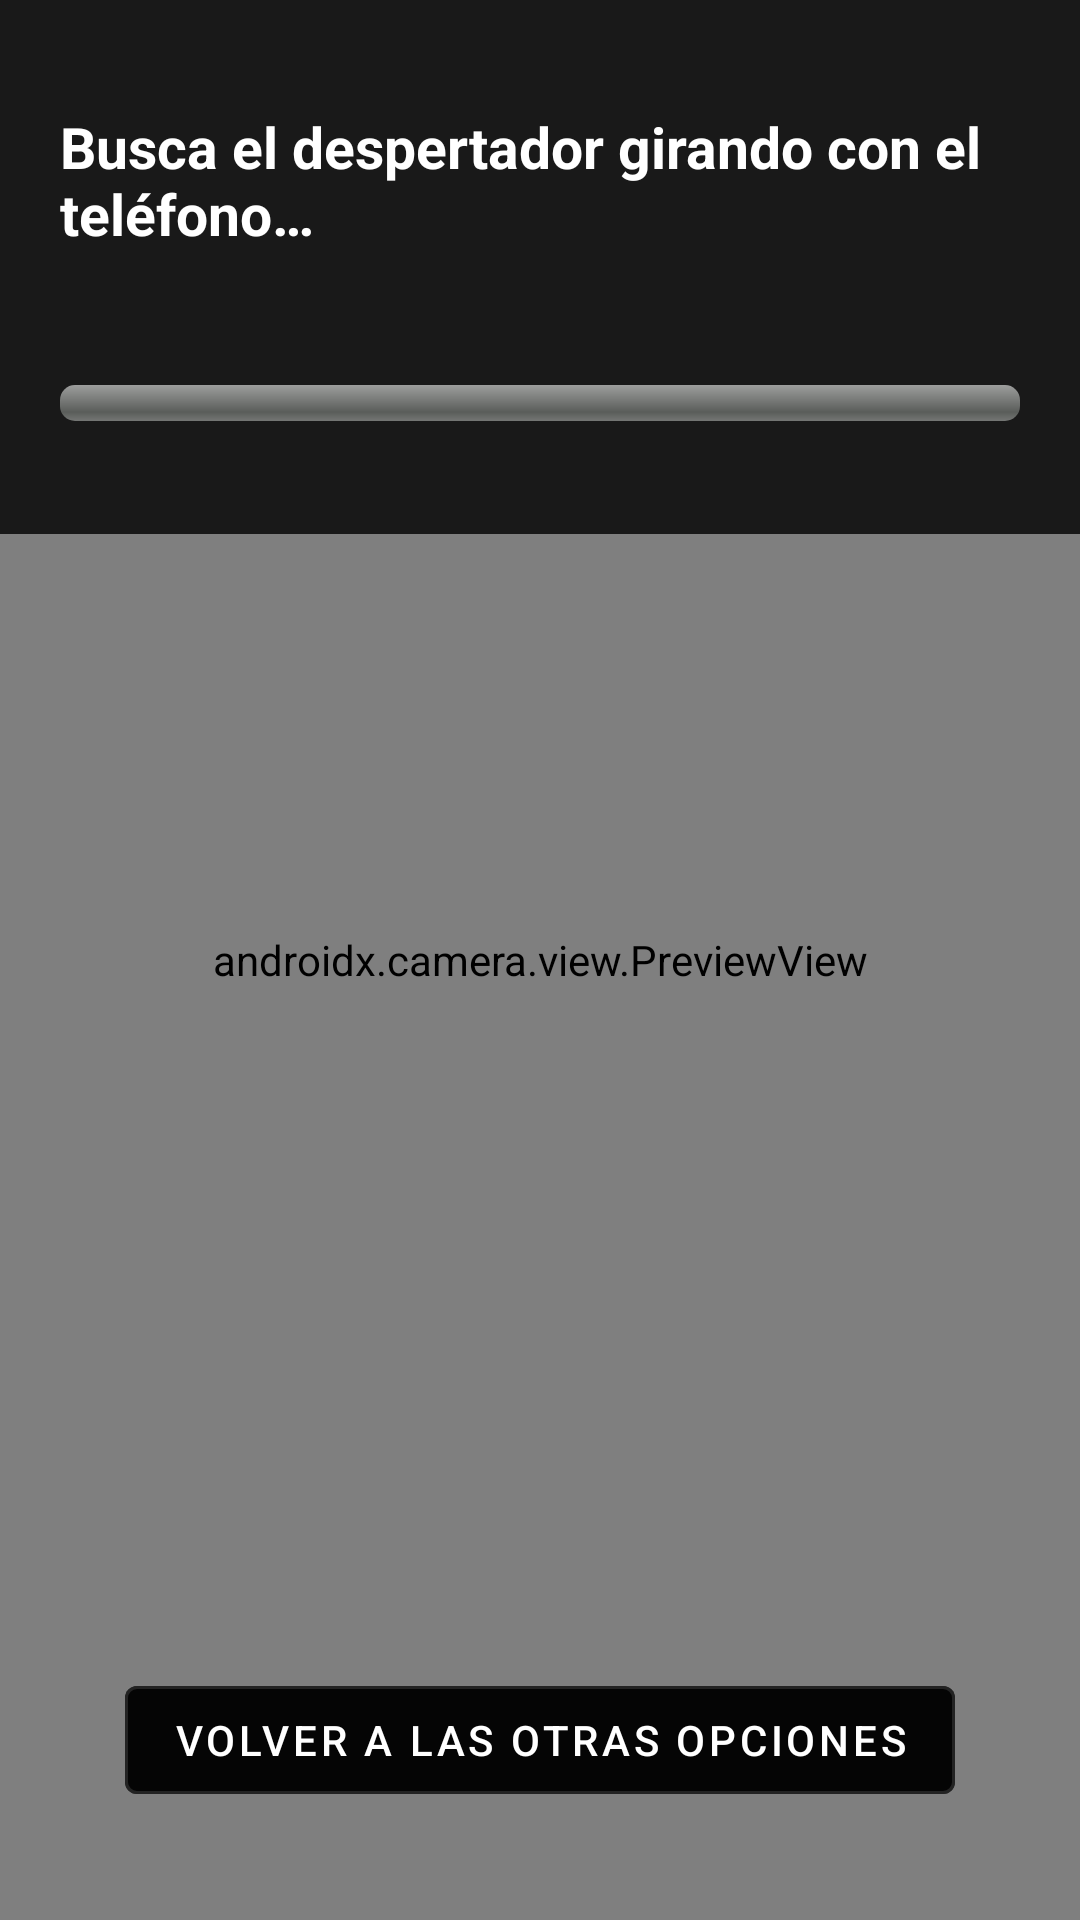

Layout XML and referenced resources for this Android screen:
<!-- AndroidManifest.xml: application theme Theme.Despierta -->
<!-- res/layout/activity_virtual.xml -->
<?xml version="1.0" encoding="utf-8"?>
<FrameLayout xmlns:android="http://schemas.android.com/apk/res/android"
    android:layout_width="match_parent"
    android:layout_height="match_parent"
    android:background="@color/noche">

    <androidx.camera.view.PreviewView
        android:id="@+id/vistaCamara"
        android:layout_width="match_parent"
        android:layout_height="match_parent" />

    <TextView
        android:id="@+id/relojVirtual"
        android:layout_width="wrap_content"
        android:layout_height="wrap_content"
        android:padding="16dp"
        android:text="⏰"
        android:textSize="70sp"
        android:visibility="invisible" />

    <LinearLayout
        android:layout_width="match_parent"
        android:layout_height="wrap_content"
        android:layout_gravity="top"
        android:background="@color/velo"
        android:orientation="vertical"
        android:paddingStart="20dp"
        android:paddingTop="36dp"
        android:paddingEnd="20dp"
        android:paddingBottom="14dp">

        <TextView
            android:id="@+id/txtInfo"
            android:layout_width="match_parent"
            android:layout_height="wrap_content"
            android:text="Busca el despertador girando con el teléfono…"
            android:textColor="@color/blanco"
            android:textSize="19sp"
            android:textStyle="bold" />

        <TextView
            android:id="@+id/txtProgreso"
            android:layout_width="match_parent"
            android:layout_height="wrap_content"
            android:layout_marginTop="4dp"
            android:textColor="@color/blanco"
            android:textSize="24sp" />

        <ProgressBar
            android:id="@+id/barraCamino"
            style="@android:style/Widget.ProgressBar.Horizontal"
            android:layout_width="match_parent"
            android:layout_height="12dp"
            android:layout_marginTop="8dp"
            android:max="100"
            android:progressTint="@color/azul" />

        <TextView
            android:id="@+id/txtDiag"
            android:layout_width="match_parent"
            android:layout_height="wrap_content"
            android:layout_marginTop="6dp"
            android:alpha="0.7"
            android:textColor="@color/blanco"
            android:textSize="13sp" />
    </LinearLayout>

    <com.google.android.material.button.MaterialButton
        android:id="@+id/btnVolver"
        style="@style/Widget.MaterialComponents.Button.OutlinedButton"
        android:layout_width="wrap_content"
        android:layout_height="wrap_content"
        android:layout_gravity="bottom|center_horizontal"
        android:layout_marginBottom="36dp"
        android:backgroundTint="@color/velo"
        android:text="Volver a las otras opciones"
        android:textColor="@color/blanco" />
</FrameLayout>
<!-- resources referenced by this layout -->
<resources>
  <color name="azul">#7C83FD</color>
  <color name="blanco">#FFFFFF</color>
  <color name="noche">#1A1A2E</color>
  <color name="velo">#CC000000</color>
  <style name="Theme.Despierta" parent="Theme.MaterialComponents.NoActionBar">
          <item name="colorPrimary">@color/azul</item>
          <item name="colorPrimaryVariant">@color/azul</item>
          <item name="colorOnPrimary">#FF101010</item>
          <item name="colorSecondary">@color/azul</item>
          <item name="colorOnSecondary">#FF101010</item>
          <item name="android:windowBackground">#FF000000</item>
          <item name="android:statusBarColor">#FF000000</item>
          <item name="android:navigationBarColor">#FF000000</item>
      </style>
</resources>
